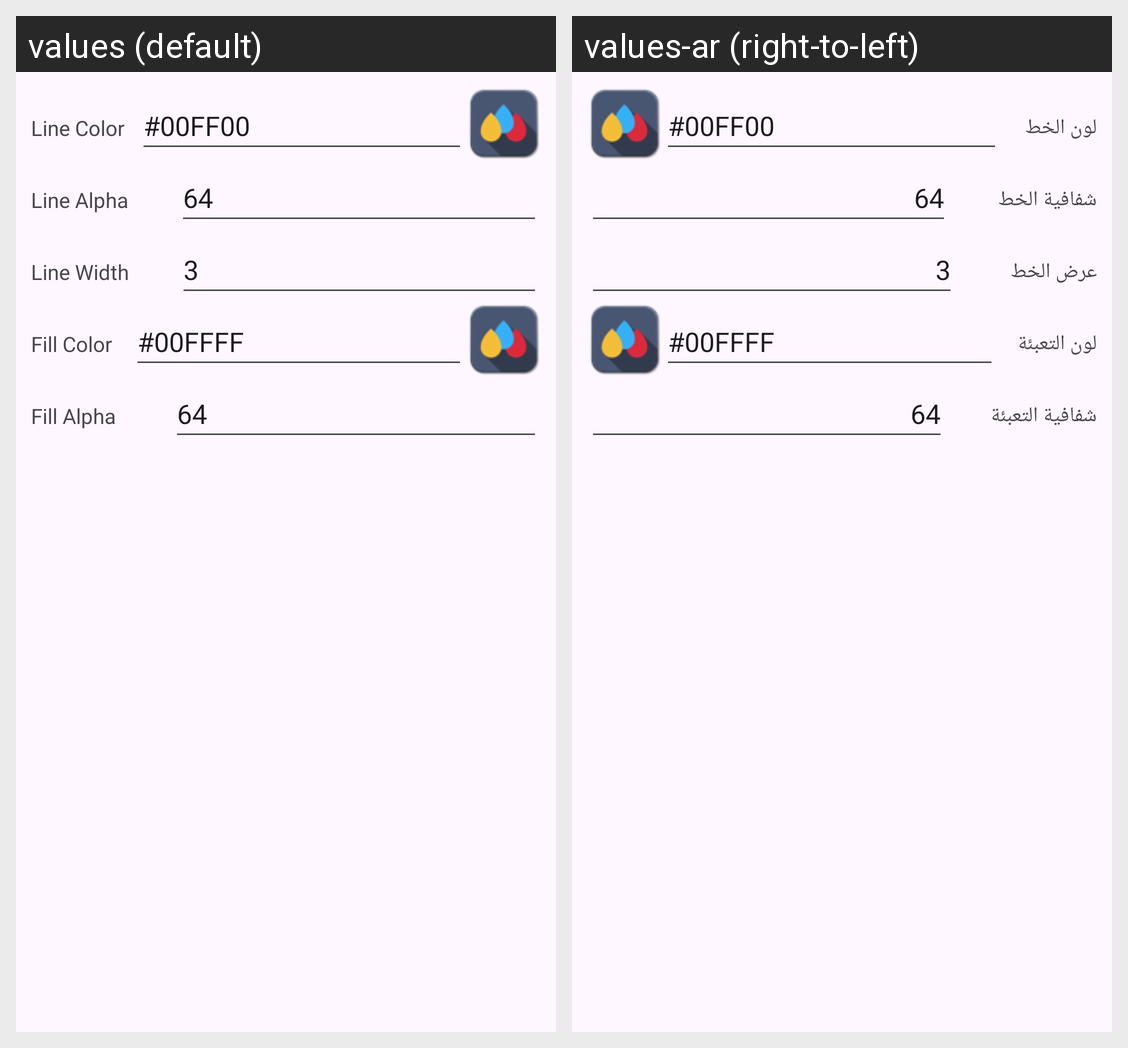

For this localized Android screen grid, give each drawn string resource with its value in every locale shown.
Android screen res/layout/geometry_settings_dialog.xml rendered under 2 locales, left to right: values (default), values-ar (right-to-left). Device: Nexus 5 (rendered at 1080×1920; each locale shown at half size, 540×960, under a caption strip naming it); theme AppTheme.NoActionBar.
Strings drawn on this screen, with the default value and each locale's value (text and hints the layout hard-codes, and strings that could not be matched under every locale, appear in the picture but are not listed):

line_color
  values: Line Color
  values-ar: لون الخط

line_alpha
  values: Line Alpha
  values-ar: شفافية الخط

line_width
  values: Line Width
  values-ar: عرض الخط

fill_color
  values: Fill Color
  values-ar: لون التعبئة

fill_alpha
  values: Fill Alpha
  values-ar: شفافية التعبئة
